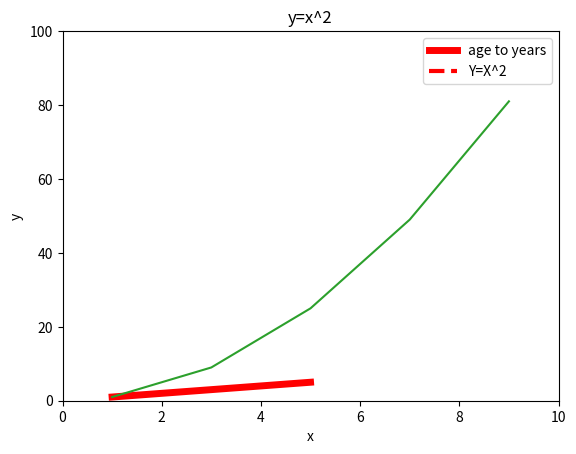

Write the Python code that produced this figure. (Note: this script raises an exception after producing the figure.)
import matplotlib.pyplot as plt
import numpy as np

# Make The Data
x=[1,2,3,4,5]
y=[1,2,3,4,5]

plt.plot(x,y)
#plt.show()

# Formatting
plt.plot(x,y,"b--") # ro= red circles, go= green circles, g^=green triangles, b--=blue dashes etc.
#plt.show()

# Limit the graph on each axis
plt.plot(x,y)
plt.axis([0,10,0,200]) #From x0 to x10, and from y0 to y200
#plt.show()

# Making the graph visual better
plt.plot(x,y,"r-", label="age to years", linewidth="5")
plt.axis([0,10,0,10])
plt.xlabel("Age")
plt.ylabel("Time (Years)")
plt.title("Age Linked to Time")
plt.legend()
#plt.show()

# Multiple graphs on a single plot
plt.plot(x,y,"r--", label="Y=X^2",linewidth=3)
plt.plot([1,3,5,7,9],[1,9,25,49,81])
plt.axis([0,10,0,100])
plt.xlabel("x")
plt.ylabel("y")
plt.title("y=x^2")
plt.legend()
#plt.show()

plt.show()

# Task - Ask the user for input m and c and plot the line y = mx + c using matplotlib
print("y=mx+c")
m = int(input("m= "))
c = int(input("c= "))
x = np.arange(1,11,1)
y = []
for xval in x:
    y.append(m*xval + c)
print(y)
plt.plot(x,y)
plt.title("y=mx+c")
plt.axis([0,100,0,100])
plt.show()

# Bar plot
x = np.arange(1,11,1)
y = np.arange(1,40,4)
z = np.arange(1,30,3)
plt.bar(x,y)
plt.bar(x,z)
plt.show()

# Categorical data on bar plots
plt.bar(["Male","Female"],[90,87])
plt.show()
